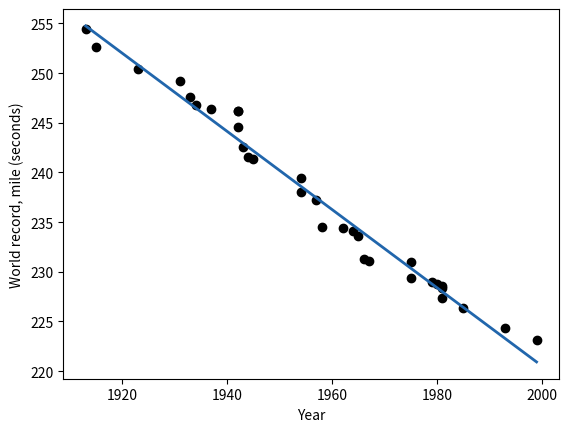

This figure's Python source:
# The year Jesus was born: center your predictors.
import numpy as np
import matplotlib.pyplot as plt

center = 0  # 0 (no centering), 1950, or "mean"
# Deterministic: no random numbers. Men's world records in the mile,
# 1913-1999, in seconds.
year = np.array([1913, 1915, 1923, 1931, 1933, 1934, 1937, 1942, 1942, 1942,
                 1943, 1944, 1945, 1954, 1954, 1957, 1958, 1962, 1964, 1965,
                 1966, 1967, 1975, 1975, 1979, 1980, 1981, 1981, 1981, 1985,
                 1993, 1999])
time = np.array([254.4, 252.6, 250.4, 249.2, 247.6, 246.8, 246.4, 246.2,
                 246.2, 244.6, 242.6, 241.6, 241.4, 239.4, 238.0, 237.2,
                 234.5, 234.4, 234.1, 233.6, 231.3, 231.1, 231.0, 229.4,
                 229.0, 228.8, 228.53, 228.40, 227.33, 226.32, 224.39,
                 223.13])
c0 = year.mean() if center == "mean" else center
X = np.column_stack([np.ones(len(year)), year - c0])
beta, *_ = np.linalg.lstsq(X, time, rcond=None)
s2 = np.sum((time - X @ beta) ** 2) / (len(year) - 2)
se = np.sqrt(s2 * np.diag(np.linalg.inv(X.T @ X)))
print(f"Intercept: {beta[0]:.1f} (se {se[0]:.2f}), the record time in "
      f"the year {c0:.0f}")
print(f"Slope: {beta[1]:.3f} seconds per year (se {se[1]:.3f})")

plt.scatter(year, time, color="black")
plt.plot(year, beta[0] + beta[1] * (year - c0), color="#2166ac",
         linewidth=2)
plt.xlabel("Year")
plt.ylabel("World record, mile (seconds)")
plt.show()
